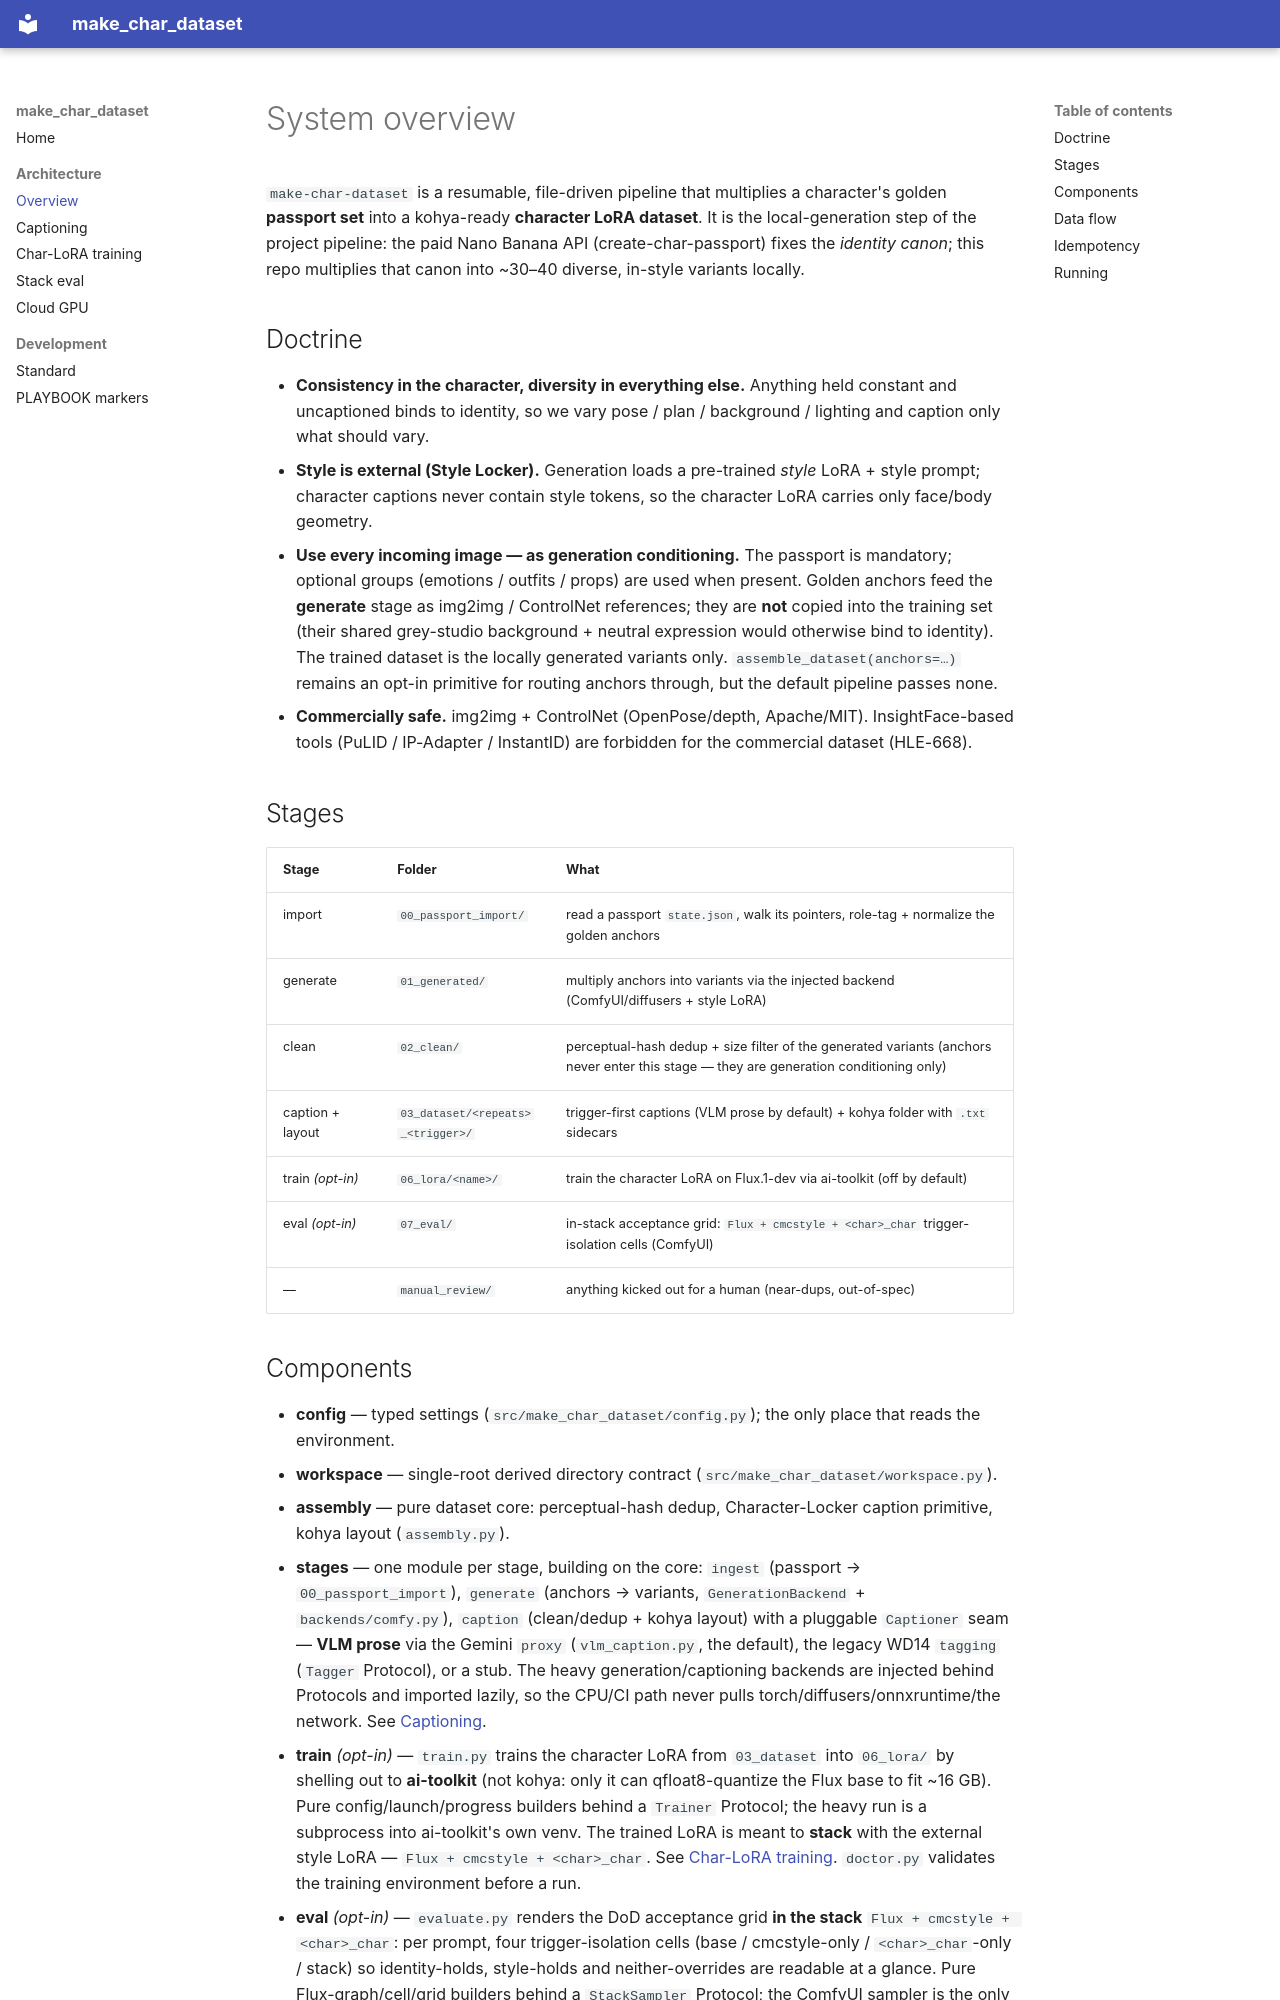

repository: hleserg/make-char-dataset · page: architecture/SYSTEM/index.html · generator: mkdocs

# System overview

`make-char-dataset` is a resumable, file-driven pipeline that multiplies a
character's golden **passport set** into a kohya-ready **character LoRA dataset**.
It is the local-generation step of the project pipeline: the paid Nano Banana API
(create-char-passport) fixes the *identity canon*; this repo multiplies that canon
into ~30–40 diverse, in-style variants locally.

## Doctrine

- **Consistency in the character, diversity in everything else.** Anything held
  constant and uncaptioned binds to identity, so we vary pose / plan / background /
  lighting and caption only what should vary.
- **Style is external (Style Locker).** Generation loads a pre-trained *style*
  LoRA + style prompt; character captions never contain style tokens, so the
  character LoRA carries only face/body geometry.
- **Use every incoming image — as generation conditioning.** The passport is
  mandatory; optional groups (emotions / outfits / props) are used when present.
  Golden anchors feed the **generate** stage as img2img / ControlNet references;
  they are **not** copied into the training set (their shared grey-studio
  background + neutral expression would otherwise bind to identity). The trained
  dataset is the locally generated variants only. `assemble_dataset(anchors=…)`
  remains an opt-in primitive for routing anchors through, but the default
  pipeline passes none.
- **Commercially safe.** img2img + ControlNet (OpenPose/depth, Apache/MIT).
  InsightFace-based tools (PuLID / IP-Adapter / InstantID) are forbidden for the
  commercial dataset (HLE-668).

## Stages

| Stage | Folder | What |
|-------|--------|------|
| import | `00_passport_import/` | read a passport `state.json`, walk its pointers, role-tag + normalize the golden anchors |
| generate | `01_generated/` | multiply anchors into variants via the injected backend (ComfyUI/diffusers + style LoRA) |
| clean | `02_clean/` | perceptual-hash dedup + size filter of the generated variants (anchors never enter this stage — they are generation conditioning only) |
| caption + layout | `03_dataset/<repeats>_<trigger>/` | trigger-first captions (VLM prose by default) + kohya folder with `.txt` sidecars |
| train *(opt-in)* | `06_lora/<name>/` | train the character LoRA on Flux.1-dev via ai-toolkit (off by default) |
| eval *(opt-in)* | `07_eval/` | in-stack acceptance grid: `Flux + cmcstyle + <char>_char` trigger-isolation cells (ComfyUI) |
| — | `manual_review/` | anything kicked out for a human (near-dups, out-of-spec) |
